Run: headless pygame with SDL's dummy video driver; simulated clock (each Clock.tick advances the game by its frame time, no real sleeping); random seed 0; keys injected as events and as key.get_pressed() state; no mouse input.
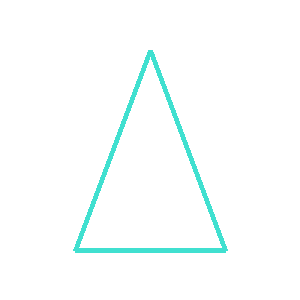
Frame 1 of 4 · flips 1–60 · no input
Frame 2 of 4 · flips 61–180 · tapped SPACE, RETURN · held RIGHT (→), D · screen unchanged from frame 1, image omitted
Frame 3 of 4 · flips 181–300 · held DOWN (↓), S · screen unchanged from frame 2, image omitted
Frame 4 of 4 · flips 301–420 · held LEFT (←), A, UP (↑), W · screen unchanged from frame 3, image omitted

The pygame program that drew these frames:

import pygame as pg
import math
pg.init()
(s,v) = (300,300)
prozor = pg.display.set_mode((s,v))
pg.display.set_caption("Relativne koordinate")
prozor.fill(pg.Color("White"))
(x,y) = (s//2,v//6) #Teme naspram osnovice (teme C)
a = s//2 #Dužina osnovice
ha = round(v*2/3) #Visina nad osnovicom
#Temena C, A i B
temena = ((x,y), (x-a/2,y+ha), (x+a/2,y+ha))
pg.draw.polygon(prozor, pg.Color("Turquoise"), temena, 5)
pg.display.update()
while pg.event.wait().type != pg.QUIT:
    pass
pg.quit()
